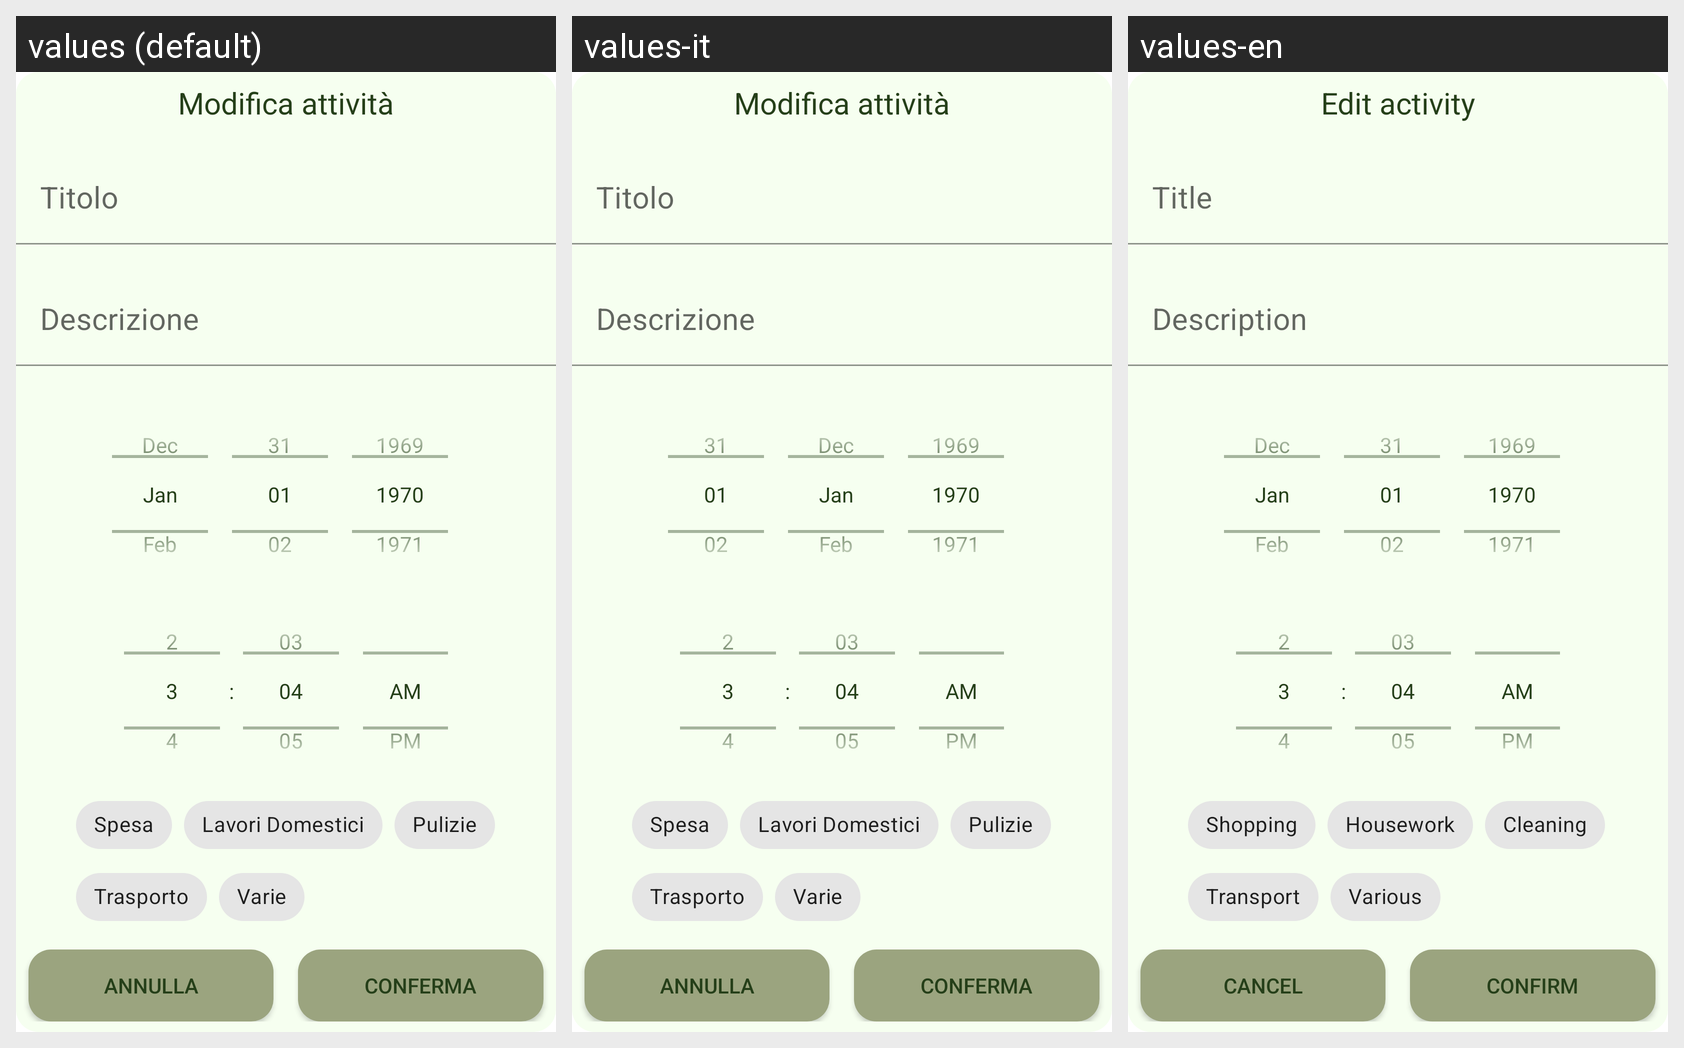

The same Android screen rendered under several of its app's locales, left to right. List the strings drawn on it with the default value and each locale's translation.
Android screen res/layout/edit_proposal_popup.xml rendered under 3 locales, left to right: values (default), values-it, values-en. Device: Nexus 5 (rendered at 1080×1920; each locale shown at half size, 540×960, under a caption strip naming it); theme Theme.BeKind.
Strings drawn on this screen, with the default value and each locale's value (text and hints the layout hard-codes, and strings that could not be matched under every locale, appear in the picture but are not listed):

modify_proposal_text
  values: Modifica attività
  values-it: Modifica attività
  values-en: Edit activity

title_hint
  values: Titolo
  values-it: Titolo
  values-en: Title

description_hint
  values: Descrizione
  values-it: Descrizione
  values-en: Description

shopping_chip
  values: Spesa
  values-it: Spesa
  values-en: Shopping

housework_chip
  values: Lavori Domestici
  values-it: Lavori Domestici
  values-en: Housework

cleaning_chip
  values: Pulizie
  values-it: Pulizie
  values-en: Cleaning

transport_chip
  values: Trasporto
  values-it: Trasporto
  values-en: Transport

random_chip
  values: Varie
  values-it: Varie
  values-en: Various

cancel_btn
  values: Annulla
  values-it: Annulla
  values-en: Cancel

confirm_btn
  values: Conferma
  values-it: Conferma
  values-en: Confirm
